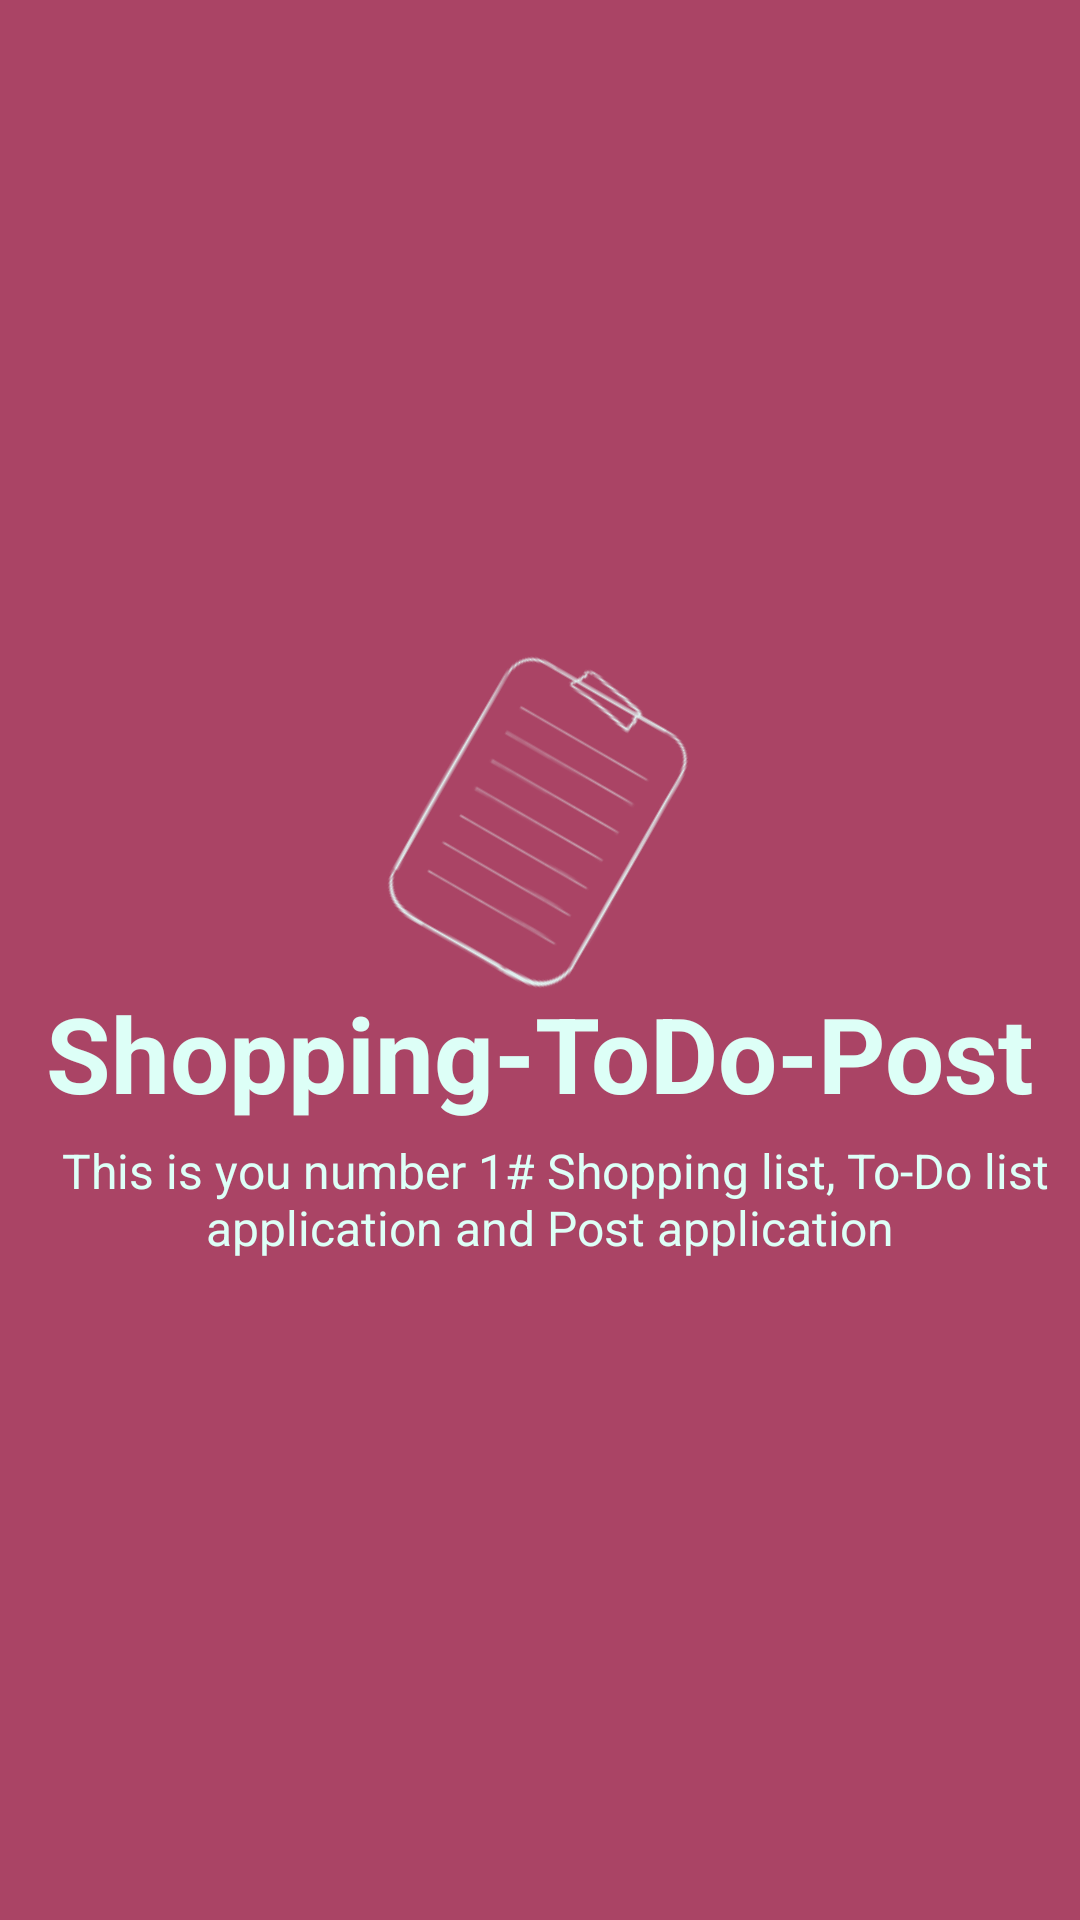

Produce the Android XML layout that renders to this screen, including the resource entries it uses.
<!-- AndroidManifest.xml: application theme Theme.ListaCompras -->
<!-- res/layout/activity_splash.xml -->
<?xml version="1.0" encoding="utf-8"?>
<LinearLayout xmlns:android="http://schemas.android.com/apk/res/android"
    xmlns:app="http://schemas.android.com/apk/res-auto"
    xmlns:tools="http://schemas.android.com/tools"
    android:id="@+id/main"
    android:orientation="vertical"
    android:gravity="center"
    android:background="@color/RaspberryRose"
    android:layout_width="match_parent"
    android:layout_height="match_parent"
    tools:context=".views.SplashActivity">

    <ImageView
        android:id="@+id/imageView2"
        android:layout_width="match_parent"
        android:layout_height="wrap_content"
        android:scaleX="2"
        android:scaleY="2"
        android:rotation="30"
        app:srcCompat="@mipmap/ic_launcher_foreground" />

    <TextView
        android:id="@+id/Title"
        android:layout_width="match_parent"
        android:layout_height="wrap_content"
        android:gravity="center"
        android:text="Shopping-ToDo-Post"
        android:textColor="@color/MintGreen"
        android:textStyle="bold"
        android:textSize="35dp"
        />
    <TextView
        android:id="@+id/Details"
        android:layout_width="match_parent"
        android:layout_height="wrap_content"
        android:textColor="@color/MintGreen"
        android:gravity="center"
        android:paddingStart="10dp"
        android:layout_marginTop="5dp"
        android:text="This is you number 1# Shopping list, To-Do list application and Post application "

        android:textSize="16dp"
        />




</LinearLayout>
<!-- resources referenced by this layout -->
<resources>
  <color name="MintGreen">#DDFFF7</color>
  <color name="RaspberryRose">#AA4465</color>
  <!-- mipmap ic_launcher_foreground: webp bitmap (mipmap-hdpi, 1394 bytes) -->
  <style name="Theme.ListaCompras" parent="Base.Theme.ListaCompras" />
  <style name="Base.Theme.ListaCompras" parent="Theme.Material3.DayNight.NoActionBar">
          
          
      </style>
</resources>
